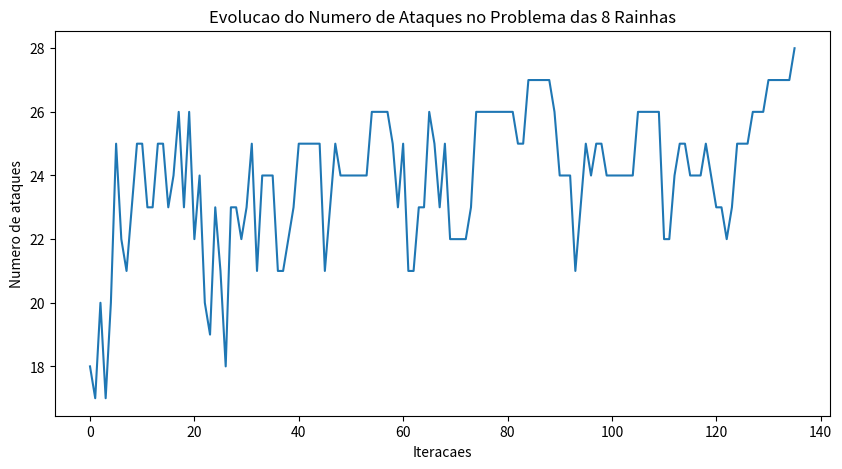

Here is the Python script that generated this plot:
# – Trabalho AV1 - Busca/Otimizacao Meta-heurística -


import numpy as np
import matplotlib.pyplot as plt

# Funcao para calcular o numero de ataques entre rainhas
def calcular_ataques(estado):
    ataques = 0
    n = len(estado)
    for i in range(n):
        for j in range(i+1, n):
            # Rainhas na mesma linha ou em diagonais se atacam
            if estado[i] == estado[j] or abs(estado[i] - estado[j]) == j - i:
                ataques += 1
    return ataques

# Funcao objetivo f(x) = 28 - h(x)
def funcao_objetivo(estado):
    h = calcular_ataques(estado)
    return 28 - h

# Funcao de decaimento de temperatura
def decaimento_temperatura(temperatura_inicial, iteracao, k):
    return temperatura_inicial / (1 + k * iteracao)

# Funcao para perturbar a solucao
def perturbar_solucao(estado):
    n = len(estado)
    i, j = np.random.choice(n, 2, replace=False)
    estado[i], estado[j] = estado[j], estado[i]
    return estado

# Algoritmo de Tempera Simulada
def temperatura_simulada(temperatura_inicial, k, max_iteracoes):
    estado_atual = np.arange(8)
    np.random.shuffle(estado_atual)
    custo_atual = funcao_objetivo(estado_atual)
    melhor_estado = estado_atual.copy()
    melhor_custo = custo_atual
    
    custos = []  # Para plotar o grafico

    for iteracao in range(max_iteracoes):
        temperatura = decaimento_temperatura(temperatura_inicial, iteracao, k)
        novo_estado = perturbar_solucao(estado_atual.copy())
        custo_novo_estado = funcao_objetivo(novo_estado)
        delta_e = custo_novo_estado - custo_atual

        if delta_e > 0 or np.random.uniform() < np.exp(delta_e / temperatura):
            estado_atual = novo_estado
            custo_atual = custo_novo_estado
            if custo_novo_estado > melhor_custo:
                melhor_estado = novo_estado
                melhor_custo = custo_novo_estado
        
        custos.append(custo_atual)

        if melhor_custo == 28:  # Encontrou solucao sem ataques
            break

    return melhor_estado, melhor_custo, iteracao, custos

# Parametros da problematica
temperatura_inicial = 30
k = 0.1
max_iteracoes = 50000
solucoes_encontradas = set()
solucoes_desejadas = 92

# Executa o algoritmo enquanto nao encontrar todas as 92 solucaes unicas
while len(solucoes_encontradas) < solucoes_desejadas:
    estado, custo, iteracao, custos = temperatura_simulada(temperatura_inicial, k, max_iteracoes)
    solucoes_encontradas.add(tuple(estado))

# Avaliacao do custo computacional
iteracoes_totais = len(solucoes_encontradas) * max_iteracoes

# Plot do grafico de numero de ataques por iteracao
plt.figure(figsize=(10, 5))
plt.plot(custos)
plt.title('Evolucao do Numero de Ataques no Problema das 8 Rainhas')
plt.xlabel('Iteracaes')
plt.ylabel('Numero de ataques')
plt.show()

print(f"Solucaes unicas encontradas: {len(solucoes_encontradas)} / {solucoes_desejadas}")
print(f"Iteracaes totais realizadas: {iteracoes_totais}")




